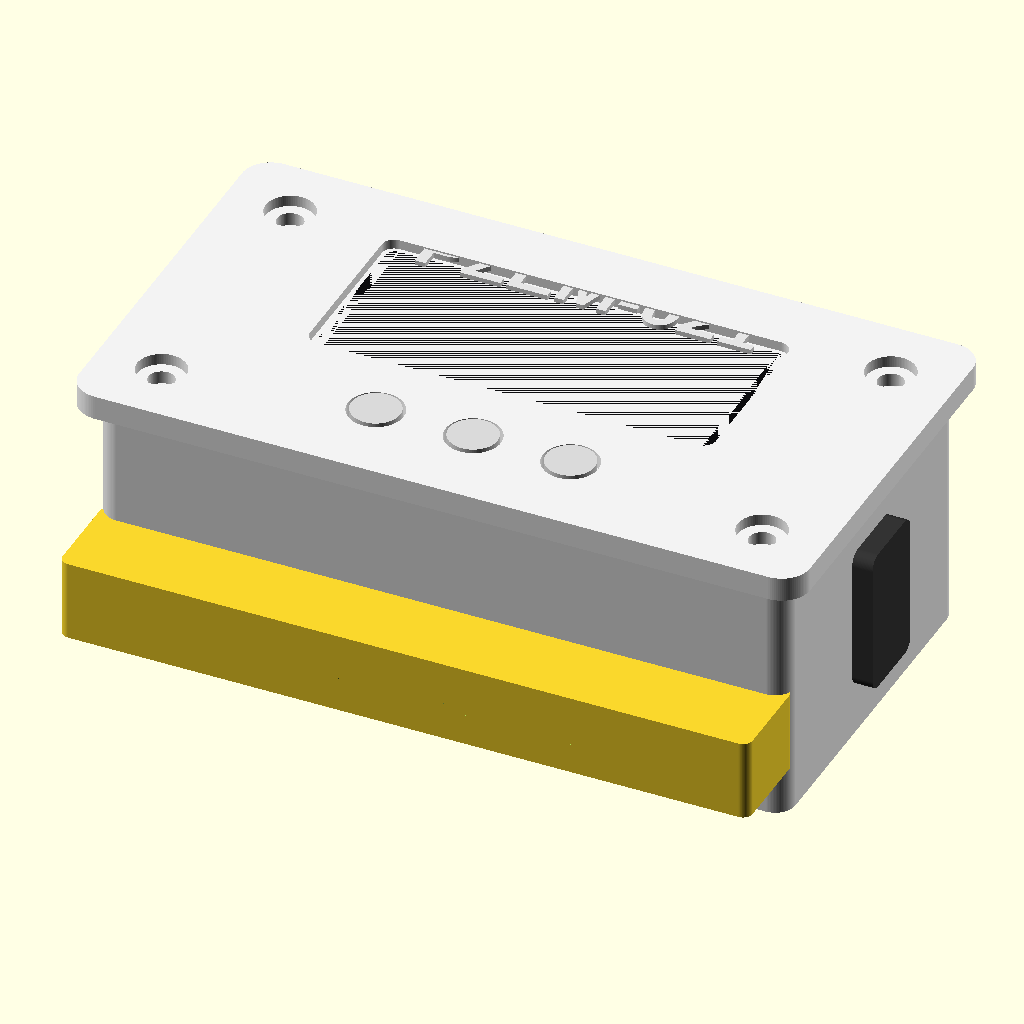
Cell 1 — every parameter at its default value.
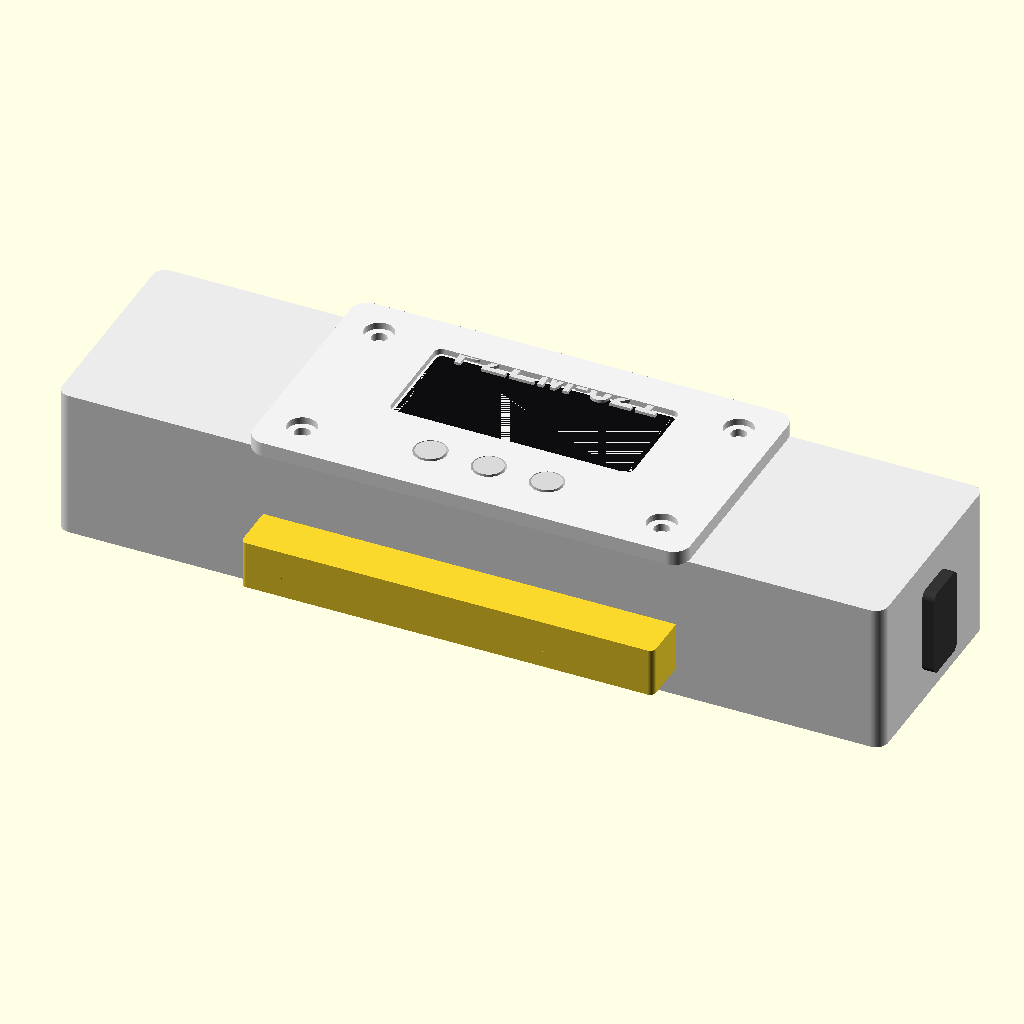
Cell 2: the same model with body_w = 170.
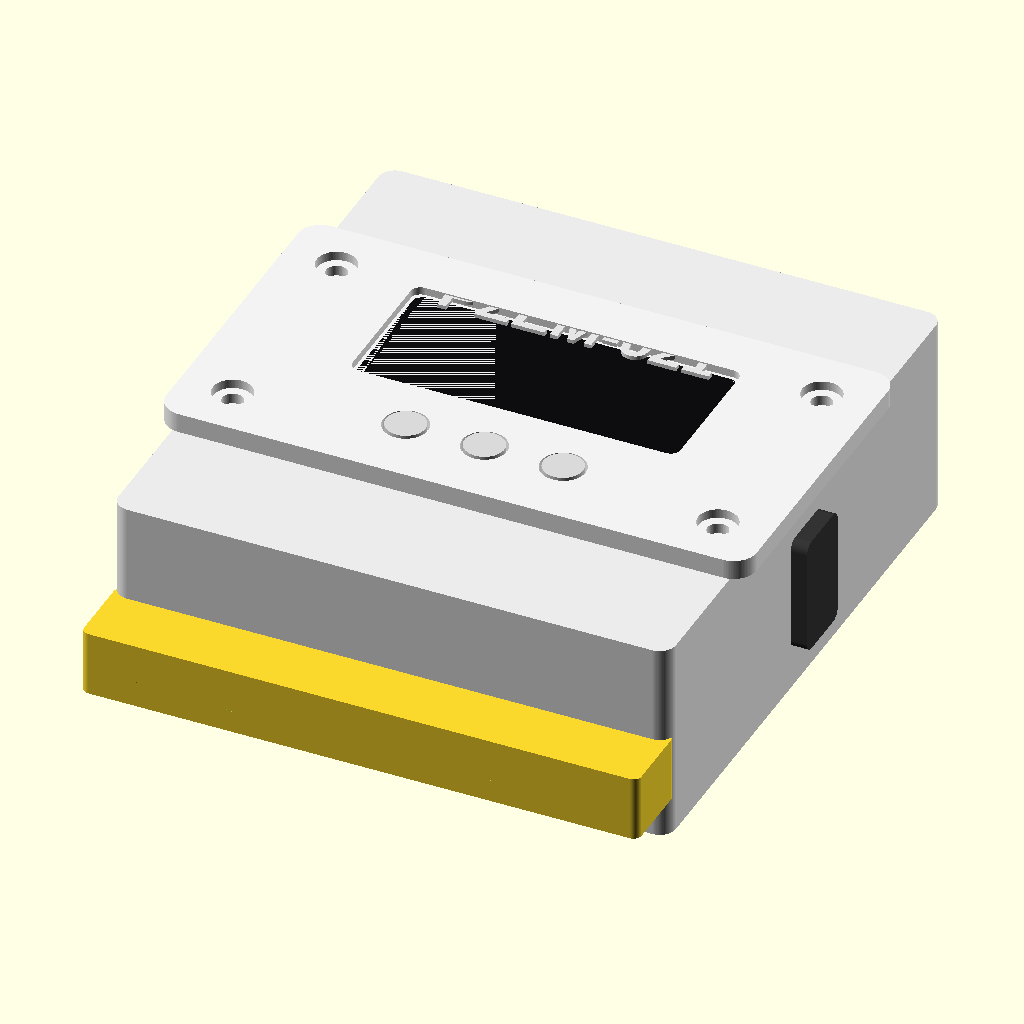
Cell 3: body_h = 90 (everything else at default).
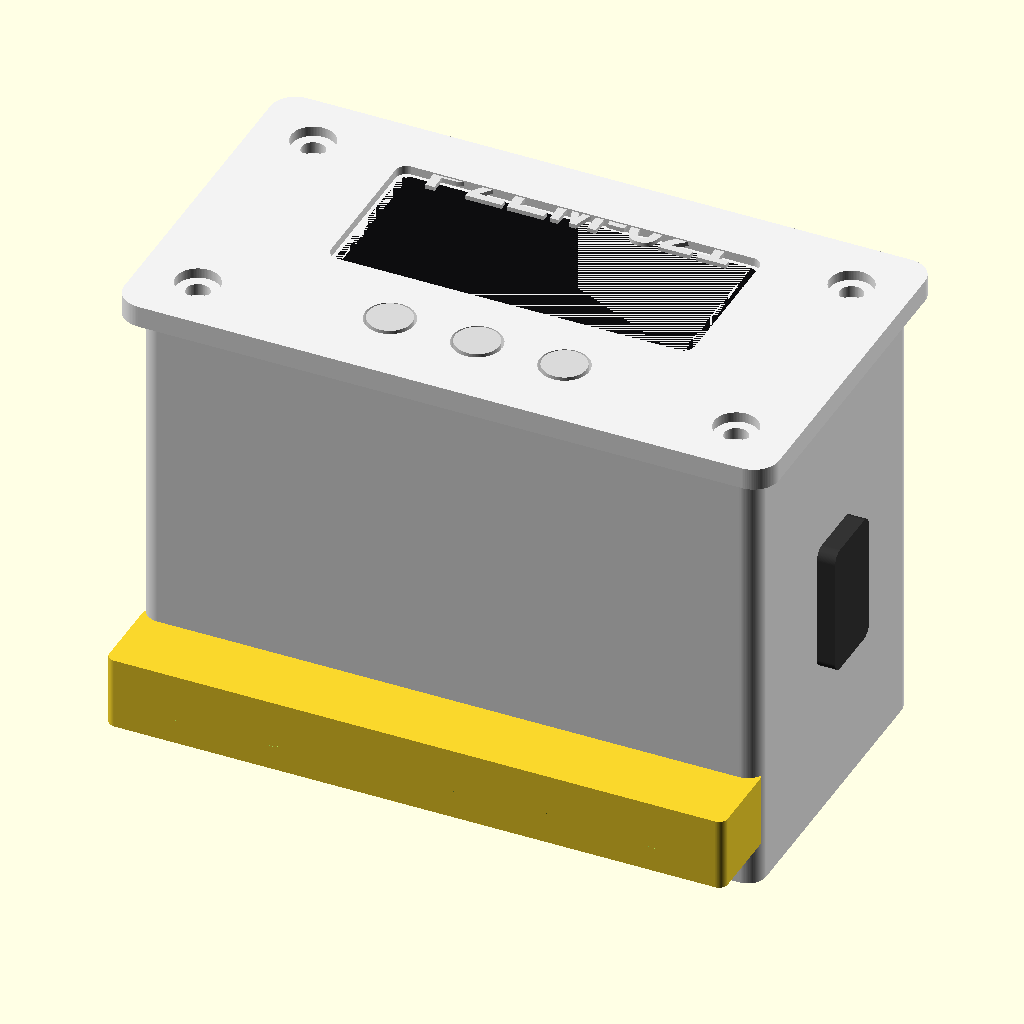
Cell 4 — body_d set to 62, the other parameters unchanged.
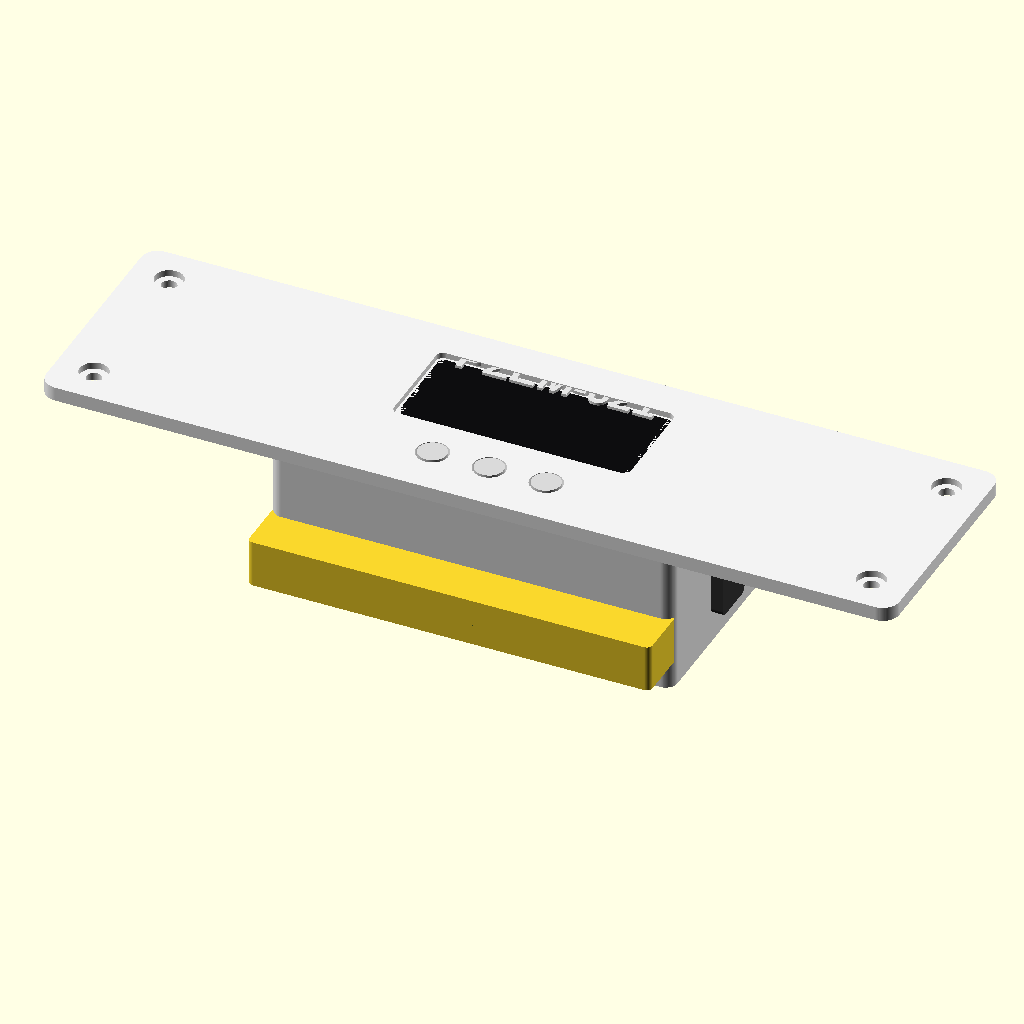
Cell 5: front_bezel_w = 180 (everything else at default).
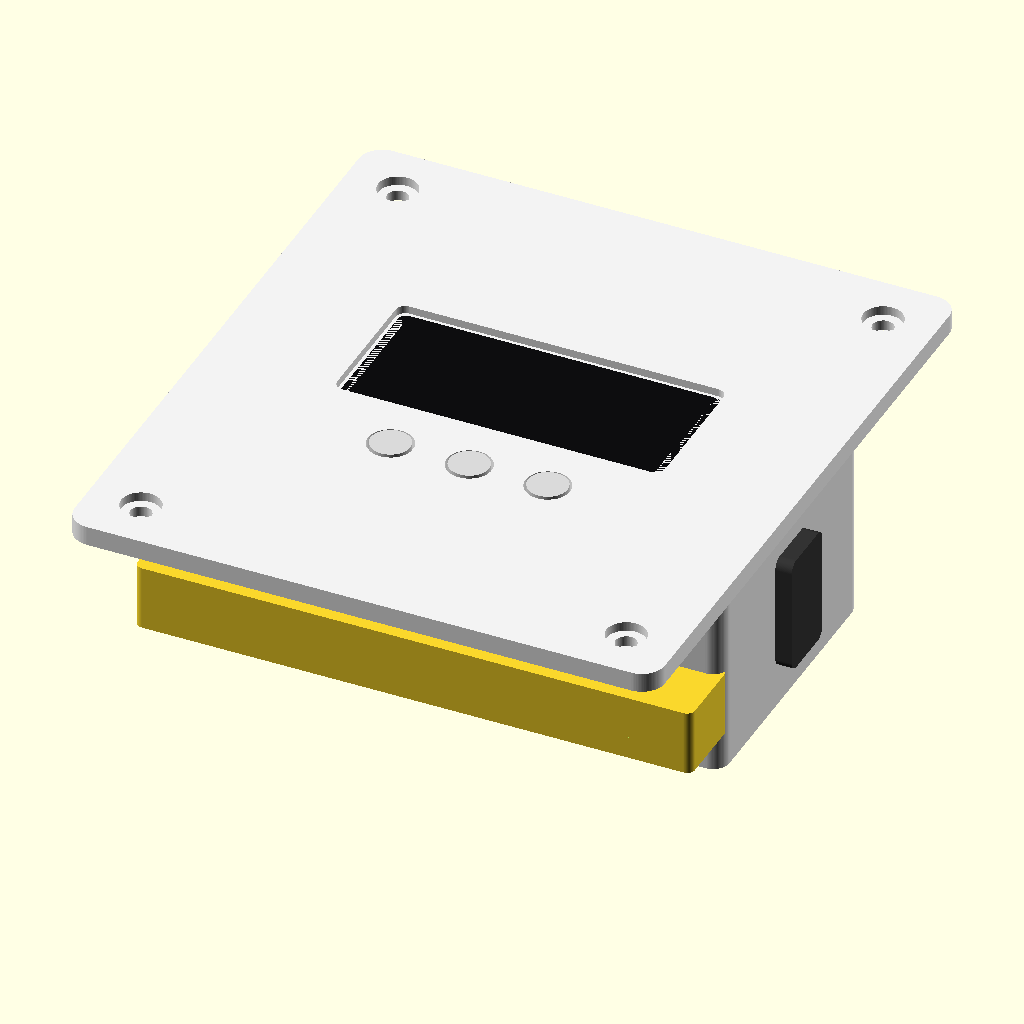
Cell 6: front_bezel_h = 100 (everything else at default).
All cells are drawn from the same view direction (rotation 55°, 0°, 25°, orthographic, colour scheme Cornfield), but the view is re-fitted for each cell, so position and scale can differ between cells as well as the parameter.
The OpenSCAD source (additional_study/matched_effort/results/direct_repair/scad/panel_meter__PZEM021.scad):
$fn=96;

// Peacefair PZEM-021 AC digital multi-function meter (approximate model)
// Units: mm

// ---------- Parameters ----------
body_w = 85.0;
body_h = 45.0;
body_d = 31.0;

front_bezel_w = 90.0;
front_bezel_h = 50.0;
front_bezel_t = 3.0;

corner_r = 2.5;

screen_w = 50.0;
screen_h = 22.0;
screen_inset = 1.2;

button_d = 6.0;
button_h = 2.0;

terminal_block_w = 85.0;
terminal_block_h = 12.0;
terminal_block_d = 10.0;

screw_d = 3.2;
screw_head_d = 6.0;
screw_head_h = 1.6;

label_depth = 0.6;

// ---------- Helpers ----------
module rounded_rect_2d(w,h,r){
    r2 = min(r, min(w,h)/2);
    offset(r=r2) offset(delta=-r2) square([w,h], center=true);
}

module rounded_box(w,h,d,r){
    linear_extrude(height=d)
        rounded_rect_2d(w,h,r);
}

module countersunk_hole(d_thru, d_head, h_head, depth){
    // Through hole + shallow counterbore (not true countersink)
    union(){
        cylinder(d=d_thru, h=depth+0.2, center=false);
        translate([0,0,depth-h_head])
            cylinder(d=d_head, h=h_head+0.2, center=false);
    }
}

module bezel(){
    // Front bezel plate with window and button holes
    difference(){
        translate([0,0,body_d])
            rounded_box(front_bezel_w, front_bezel_h, front_bezel_t, corner_r+1.0);

        // Screen window
        translate([0, 6.0, body_d + front_bezel_t - screen_inset])
            linear_extrude(height=screen_inset+0.3)
                rounded_rect_2d(screen_w, screen_h, 1.5);

        // Button holes (3)
        for(i=[-1,0,1]){
            translate([i*12.0, -14.0, body_d + front_bezel_t - 2.0])
                cylinder(d=button_d+0.8, h=3.0, center=false);
        }

        // Corner screw holes (approx)
        for(x=[-front_bezel_w/2+8, front_bezel_w/2-8])
        for(y=[-front_bezel_h/2+8, front_bezel_h/2-8]){
            translate([x,y,body_d])
                countersunk_hole(screw_d, screw_head_d, screw_head_h, front_bezel_t+0.2);
        }
    }
}

module body(){
    // Main housing behind bezel
    translate([0,0,0])
        rounded_box(body_w, body_h, body_d, corner_r);
}

module screen(){
    // Slightly recessed dark screen area behind window
    translate([0, 6.0, body_d + front_bezel_t - screen_inset - 0.8])
        color([0.05,0.05,0.06])
            linear_extrude(height=0.8)
                rounded_rect_2d(screen_w-1.0, screen_h-1.0, 1.2);
}

module buttons(){
    // Three small buttons on front
    for(i=[-1,0,1]){
        translate([i*12.0, -14.0, body_d + front_bezel_t - 1.8])
            color([0.85,0.85,0.85])
                cylinder(d=button_d, h=button_h, center=false);
    }
}

module terminal_block(){
    // Rear terminal block protrusion
    translate([0, -body_h/2 - terminal_block_h/2 + 2.0, 6.0])
        color([0.15,0.15,0.15])
            rounded_box(terminal_block_w, terminal_block_h, terminal_block_d, 1.2);

    // Terminal slots (6)
    difference(){
        translate([0, -body_h/2 - terminal_block_h/2 + 2.0, 6.0])
            rounded_box(terminal_block_w, terminal_block_h, terminal_block_d, 1.2);

        for(i=[-2.5,-1.5,-0.5,0.5,1.5,2.5]){
            translate([i*(terminal_block_w/6.5), -body_h/2 - terminal_block_h/2 + 2.0, 6.0 + terminal_block_d/2])
                rotate([90,0,0])
                    cylinder(d=3.2, h=terminal_block_h+2, center=true);
        }
    }
}

module side_clips(){
    // Simple mounting clips on sides (approx)
    clip_w = 10;
    clip_h = 18;
    clip_t = 2.5;
    clip_z = body_d/2;

    for(s=[-1,1]){
        translate([s*(body_w/2 + clip_t/2), 0, clip_z])
            color([0.2,0.2,0.2])
                rotate([0,90,0])
                    linear_extrude(height=clip_t, center=true)
                        rounded_rect_2d(clip_h, clip_w, 1.5);
    }
}

module front_text(){
    // Minimal embossed label
    translate([0, front_bezel_h/2 - 7.5, body_d + front_bezel_t - 0.8])
        color([0.9,0.9,0.9])
            linear_extrude(height=label_depth)
                text("PZEM-021", size=6.5, halign="center", valign="center", font="Liberation Sans:style=Bold");
}

// ---------- Assembly ----------
module pzem021(){
    color([0.92,0.92,0.92]) body();
    color([0.95,0.95,0.95]) bezel();
    screen();
    buttons();
    terminal_block();
    side_clips();
    front_text();
}

pzem021();
Parameter table extracted from the source (name, type, default, range or options):
body_w: number, default 85
body_h: number, default 45
body_d: number, default 31
front_bezel_w: number, default 90
front_bezel_h: number, default 50
front_bezel_t: number, default 3
corner_r: number, default 2.5
screen_w: number, default 50
screen_h: number, default 22
screen_inset: number, default 1.2
button_d: number, default 6
button_h: number, default 2
terminal_block_w: number, default 85
terminal_block_h: number, default 12
terminal_block_d: number, default 10
screw_d: number, default 3.2
screw_head_d: number, default 6
screw_head_h: number, default 1.6
label_depth: number, default 0.6
